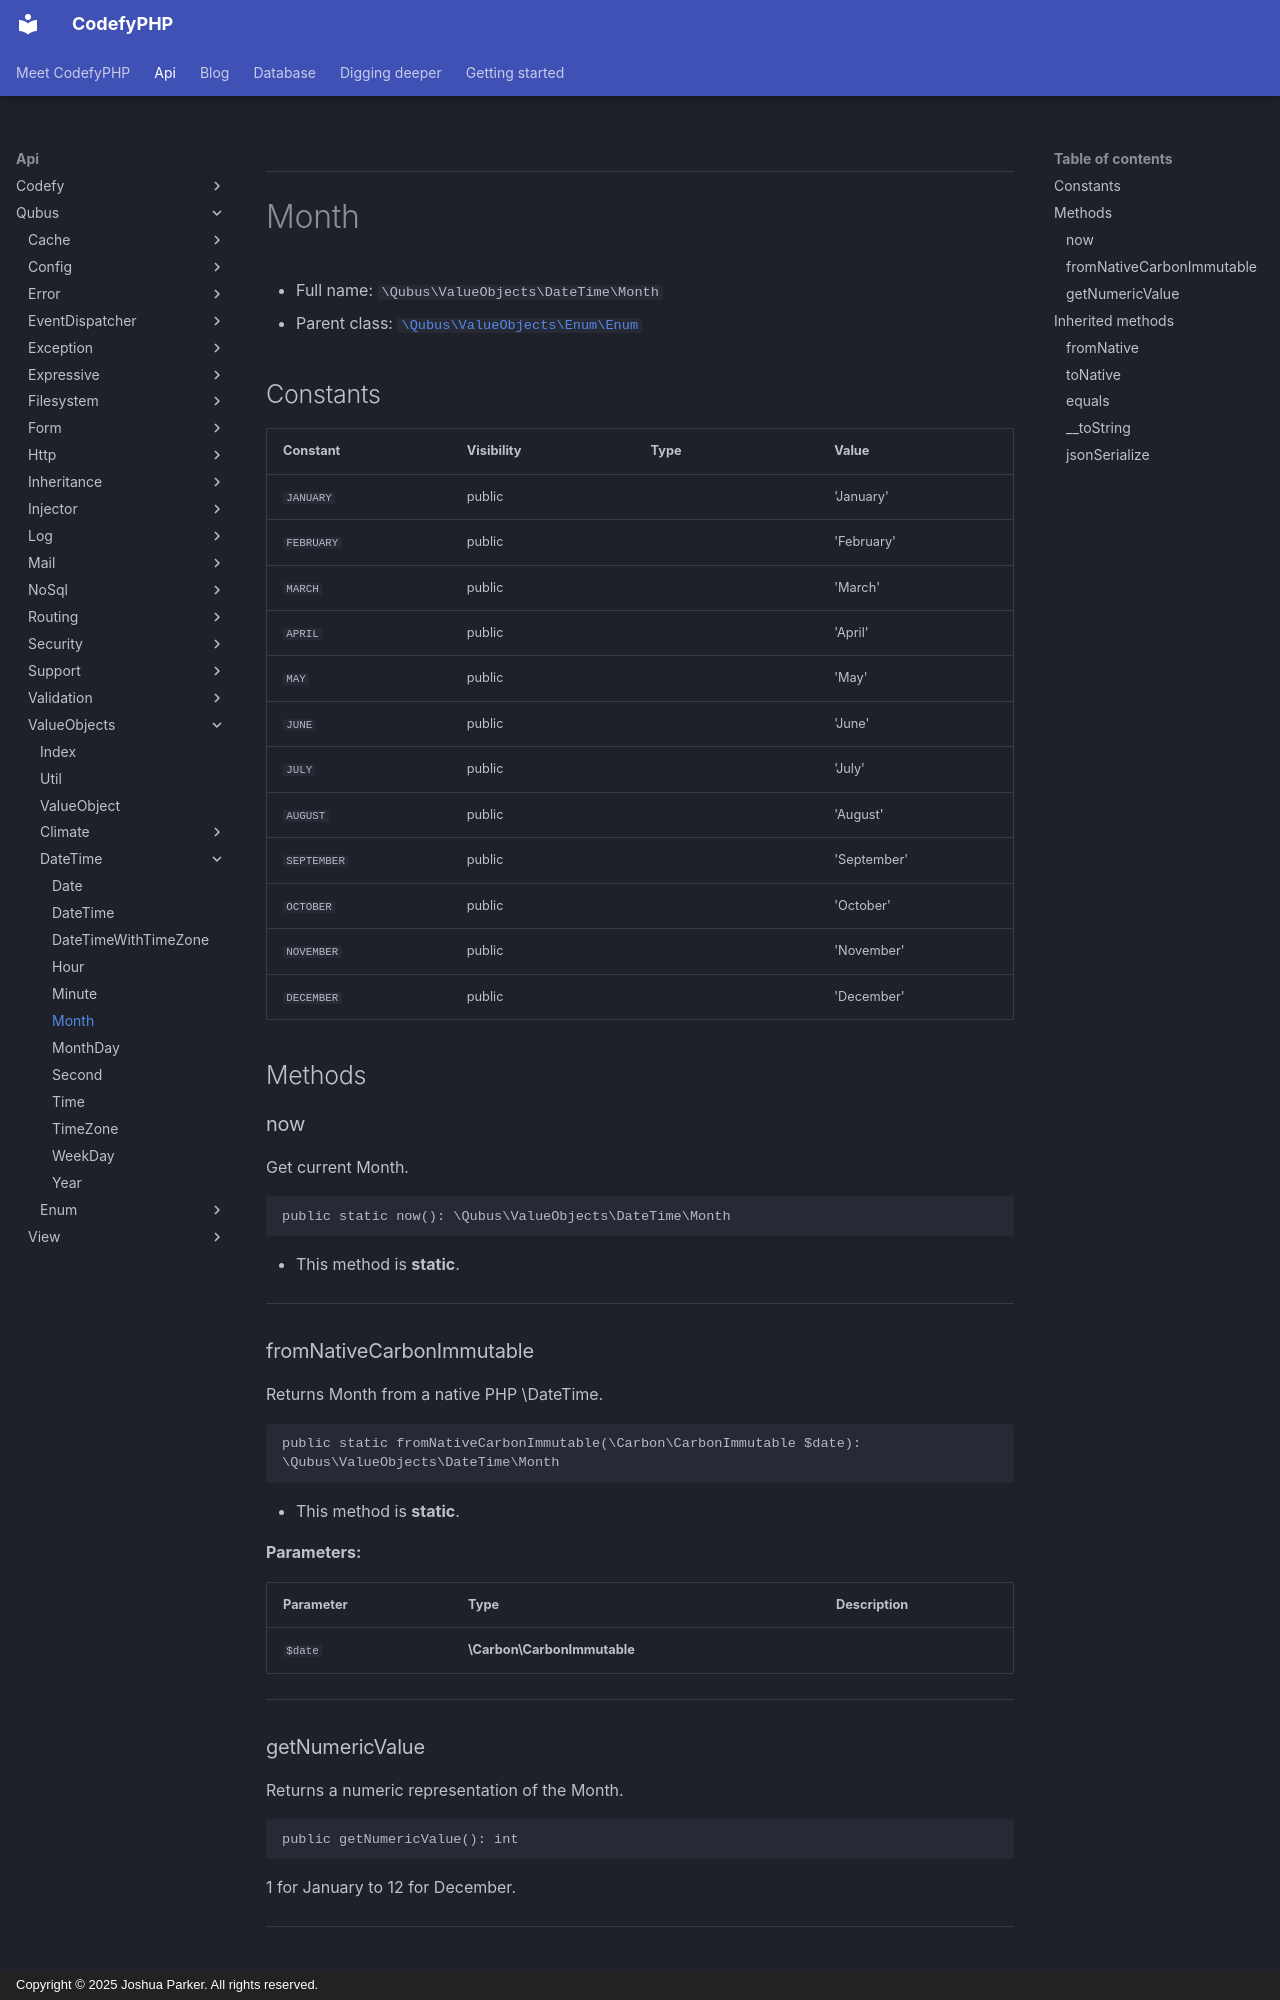

repository: codefyphp/docs · page: api/Qubus/ValueObjects/DateTime/Month/index.html · generator: mkdocs · copyright: Copyright © 2025 Joshua Parker. All rights reserved.

***

# Month





* Full name: `\Qubus\ValueObjects\DateTime\Month`
* Parent class: [`\Qubus\ValueObjects\Enum\Enum`](../Enum/Enum.md)


## Constants

| Constant | Visibility | Type | Value |
|:---------|:-----------|:-----|:------|
|`JANUARY`|public| |&#039;January&#039;|
|`FEBRUARY`|public| |&#039;February&#039;|
|`MARCH`|public| |&#039;March&#039;|
|`APRIL`|public| |&#039;April&#039;|
|`MAY`|public| |&#039;May&#039;|
|`JUNE`|public| |&#039;June&#039;|
|`JULY`|public| |&#039;July&#039;|
|`AUGUST`|public| |&#039;August&#039;|
|`SEPTEMBER`|public| |&#039;September&#039;|
|`OCTOBER`|public| |&#039;October&#039;|
|`NOVEMBER`|public| |&#039;November&#039;|
|`DECEMBER`|public| |&#039;December&#039;|


## Methods


### now

Get current Month.

```php
public static now(): \Qubus\ValueObjects\DateTime\Month
```



* This method is **static**.








***

### fromNativeCarbonImmutable

Returns Month from a native PHP \DateTime.

```php
public static fromNativeCarbonImmutable(\Carbon\CarbonImmutable $date): \Qubus\ValueObjects\DateTime\Month
```



* This method is **static**.




**Parameters:**

| Parameter | Type | Description |
|-----------|------|-------------|
| `$date` | **\Carbon\CarbonImmutable** |  |





***

### getNumericValue

Returns a numeric representation of the Month.

```php
public getNumericValue(): int
```

1 for January to 12 for December.










***
